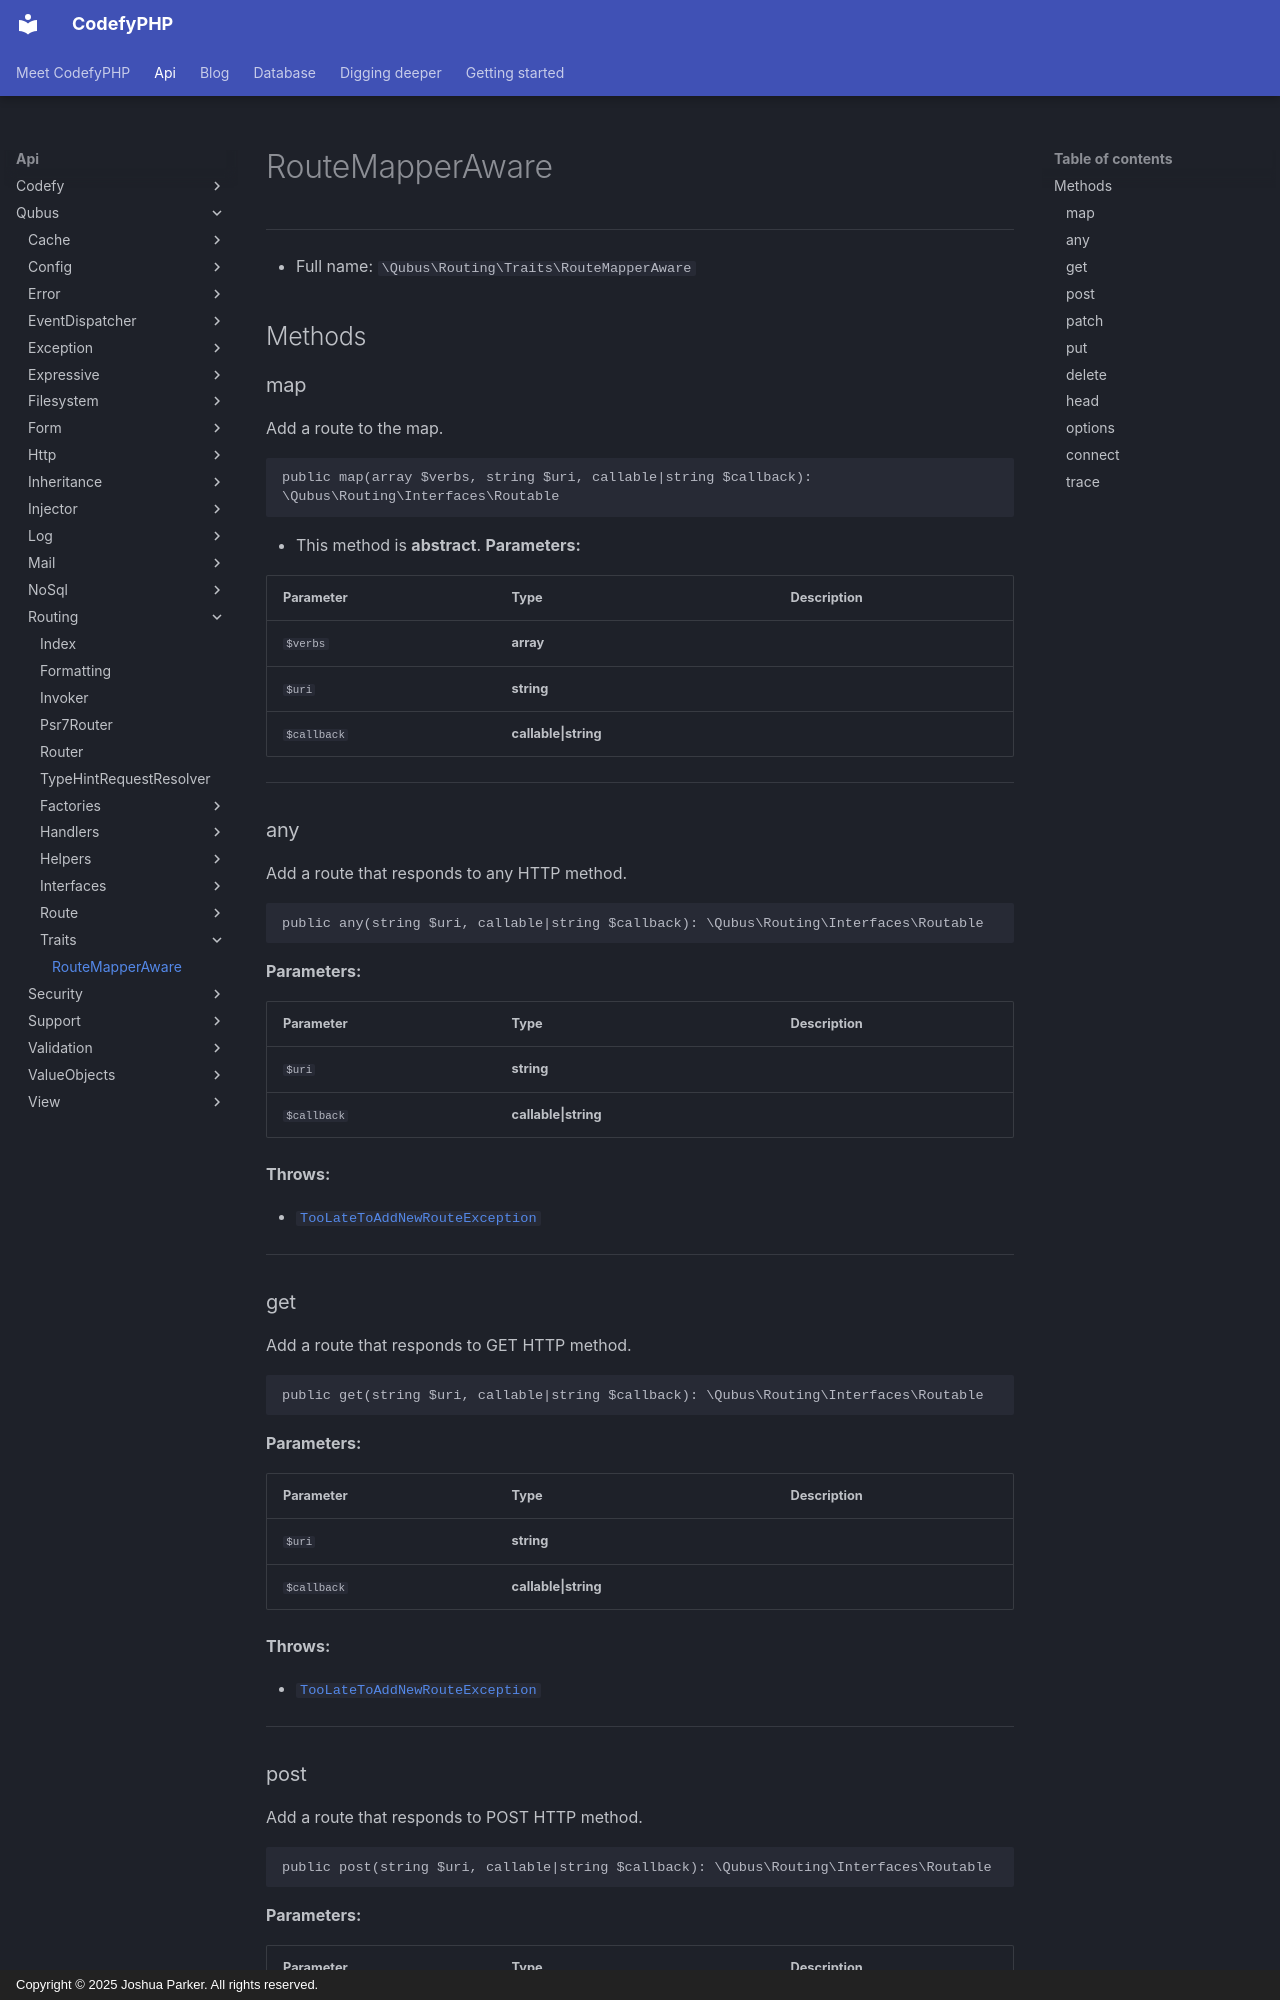

repository: codefyphp/docs · page: api/Qubus/Routing/Traits/RouteMapperAware/index.html · generator: mkdocs · copyright: Copyright © 2025 Joshua Parker. All rights reserved.

# RouteMapperAware

***

* Full name: `\Qubus\Routing\Traits\RouteMapperAware`

## Methods

### map

Add a route to the map.

```php
public map(array $verbs, string $uri, callable|string $callback): \Qubus\Routing\Interfaces\Routable
```

* This method is **abstract**.
**Parameters:**

| Parameter   | Type                 | Description |
|-------------|----------------------|-------------|
| `$verbs`    | **array**            |             |
| `$uri`      | **string**           |             |
| `$callback` | **callable\|string** |             |

***
### any

Add a route that responds to any HTTP method.

```php
public any(string $uri, callable|string $callback): \Qubus\Routing\Interfaces\Routable
```

**Parameters:**

| Parameter   | Type                 | Description |
|-------------|----------------------|-------------|
| `$uri`      | **string**           |             |
| `$callback` | **callable\|string** |             |

**Throws:**

- [`TooLateToAddNewRouteException`](../Exceptions/TooLateToAddNewRouteException.md)

***
### get

Add a route that responds to GET HTTP method.

```php
public get(string $uri, callable|string $callback): \Qubus\Routing\Interfaces\Routable
```

**Parameters:**

| Parameter   | Type                 | Description |
|-------------|----------------------|-------------|
| `$uri`      | **string**           |             |
| `$callback` | **callable\|string** |             |

**Throws:**

- [`TooLateToAddNewRouteException`](../Exceptions/TooLateToAddNewRouteException.md)

***
